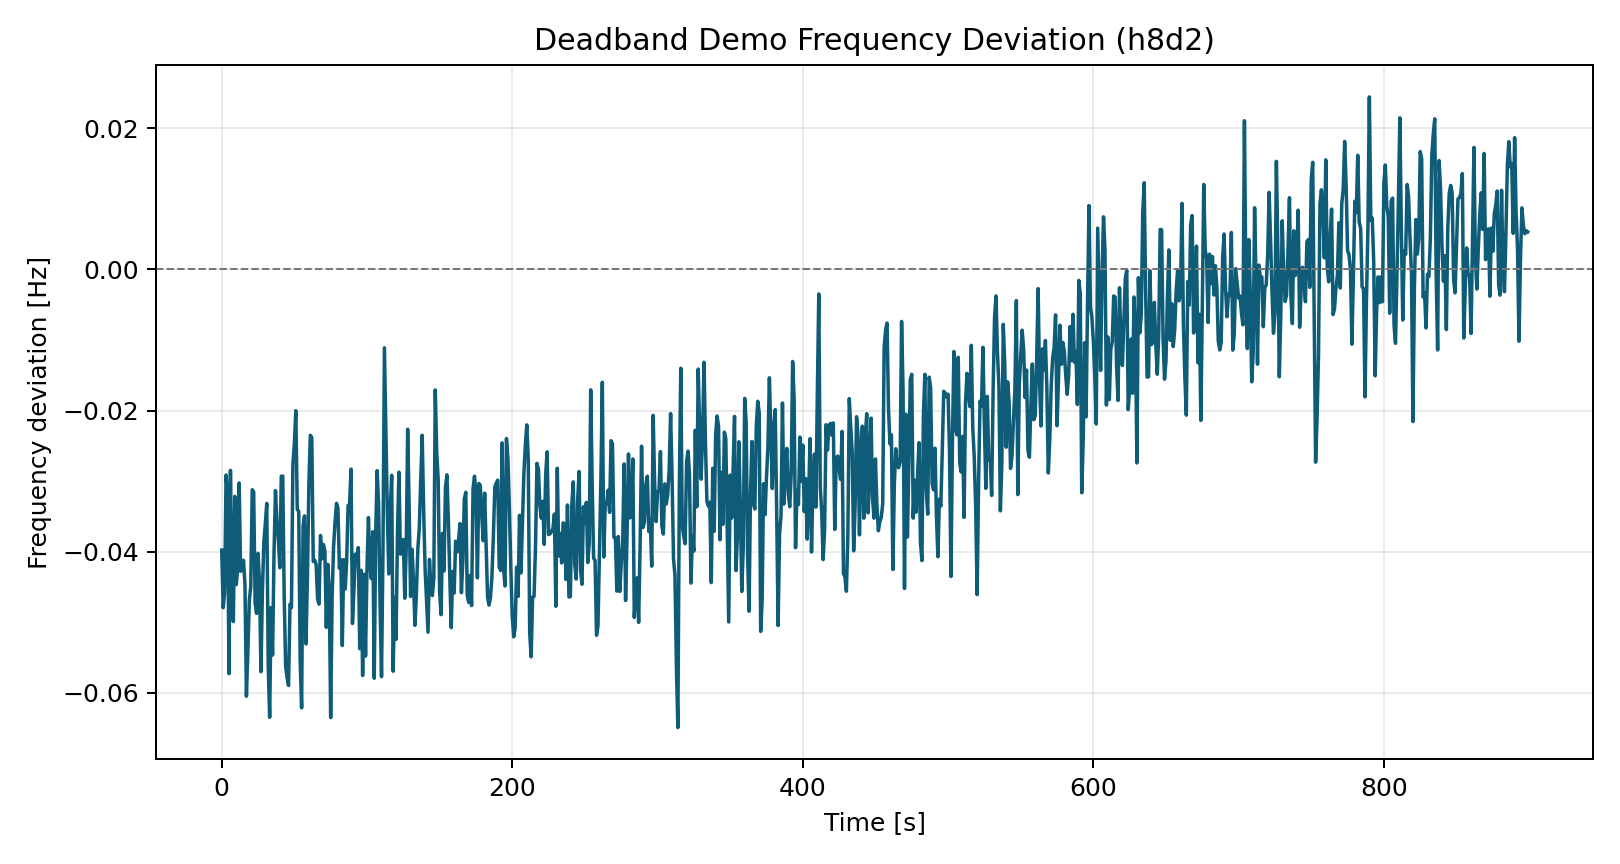

The table this chart was drawn from, first rows:
time_s, freq_dev_hz
0.0, -0.03976
1.0, -0.04794
2.0, -0.04574
3.0, -0.02913
4.0, -0.03205
5.0, -0.05727
6.0, -0.02848
7.0, -0.04337
8.0, -0.04989
9.0, -0.03216
10.0, -0.04466
11.0, -0.04237
12.0, -0.03025
13.0, -0.04277
14.0, -0.04204
15.0, -0.04121
16.0, -0.04464
17.0, -0.06047
18.0, -0.05404
19.0, -0.04689
20.0, -0.04493
21.0, -0.03121
22.0, -0.0315
23.0, -0.0473
24.0, -0.04873
25.0, -0.04024
26.0, -0.04433
27.0, -0.057
28.0, -0.04562
29.0, -0.0386
30.0, -0.03609
31.0, -0.03315
32.0, -0.05595
33.0, -0.06346
34.0, -0.04791
35.0, -0.05463
36.0, -0.04016
37.0, -0.03133
38.0, -0.03568
39.0, -0.03833
40.0, -0.04227
41.0, -0.0293
42.0, -0.02928
43.0, -0.04622
44.0, -0.05623
45.0, -0.05785
46.0, -0.05895
47.0, -0.04744
48.0, -0.04791
49.0, -0.02756
50.0, -0.02474
51.0, -0.02001
52.0, -0.03398
53.0, -0.03427
54.0, -0.05537
55.0, -0.06211
56.0, -0.03635
57.0, -0.03492
58.0, -0.05307
59.0, -0.04352
... 840 more rows
